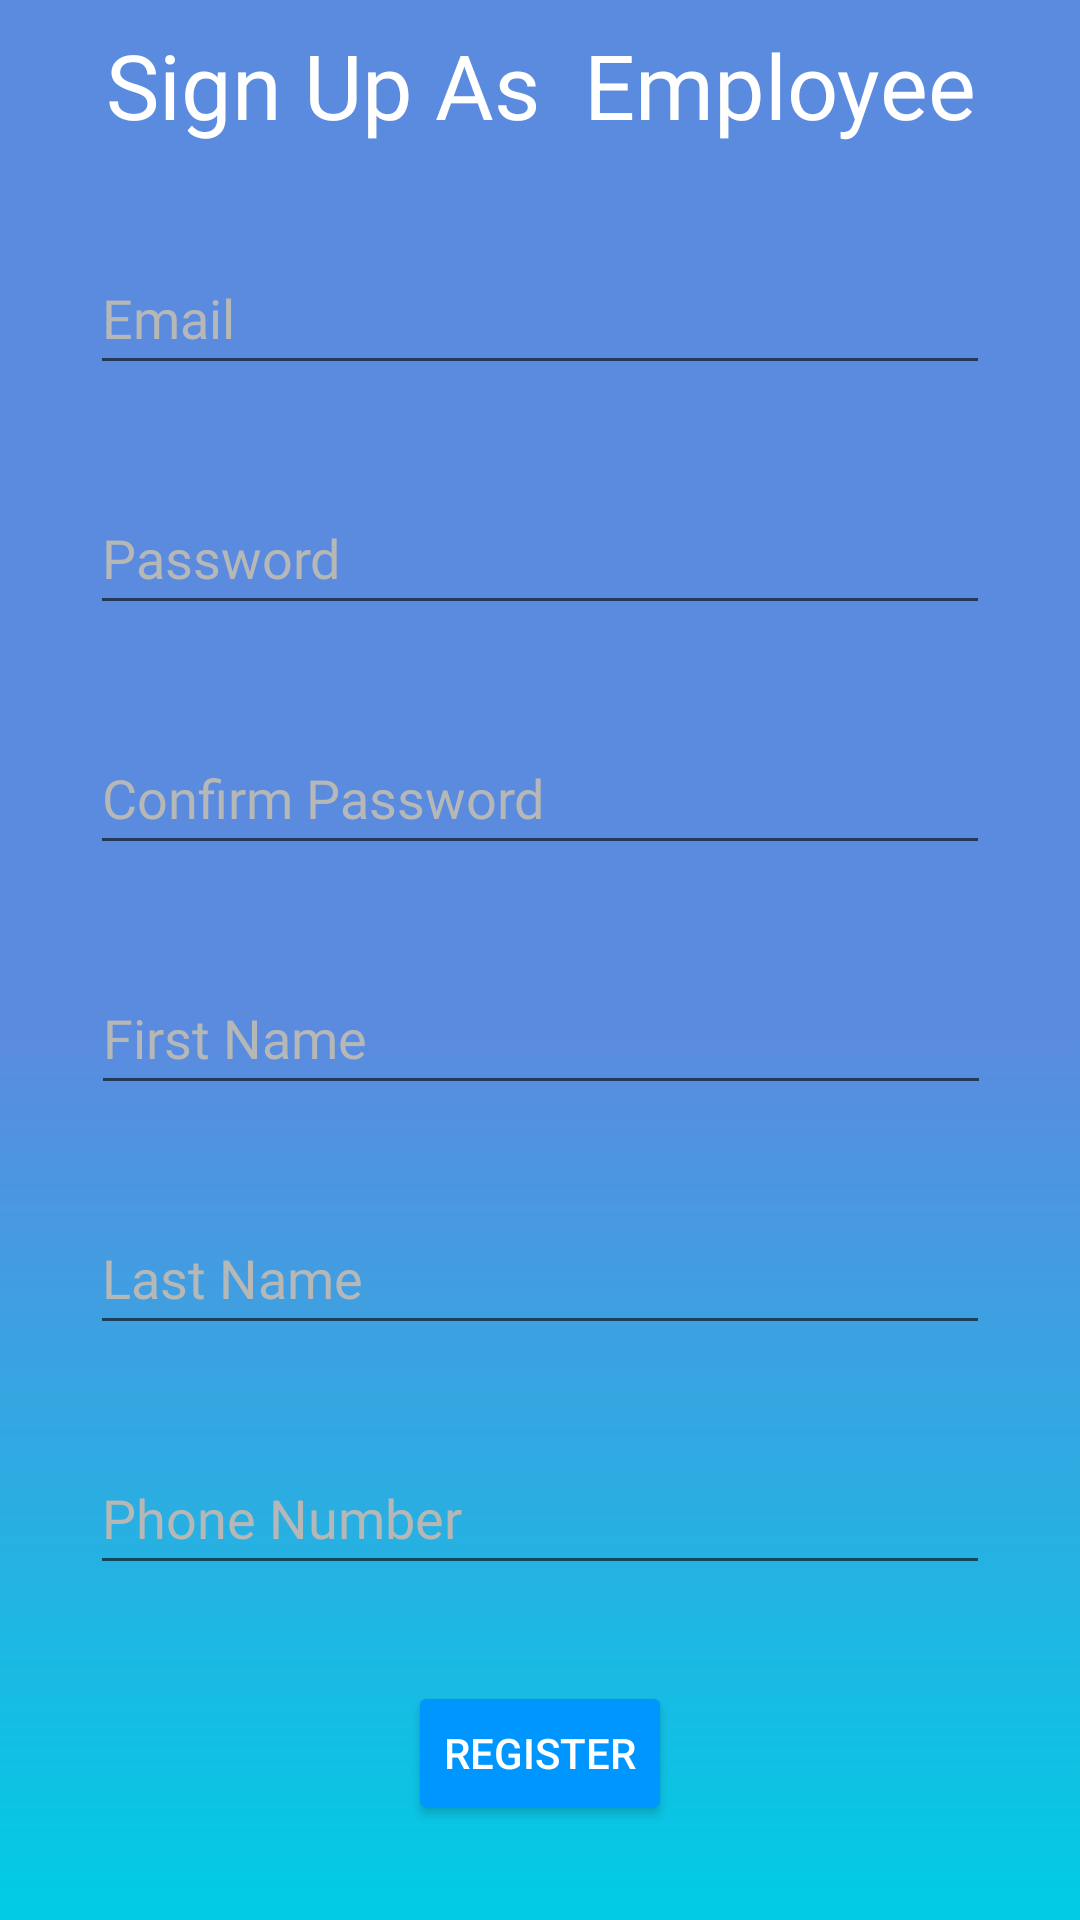

Layout XML and referenced resources for this Android screen:
<!-- AndroidManifest.xml: application theme Theme.QuickHire -->
<!-- res/layout/fragment_register_page2.xml -->
<?xml version="1.0" encoding="utf-8"?>
<androidx.constraintlayout.widget.ConstraintLayout xmlns:android="http://schemas.android.com/apk/res/android"
    xmlns:app="http://schemas.android.com/apk/res-auto"
    xmlns:tools="http://schemas.android.com/tools"
    android:layout_width="match_parent"
    android:layout_height="match_parent"
    android:background="@drawable/login_background"
    tools:context=".ui.register.RegisterPage2Fragment">


    <TextView
        android:id="@+id/textViewHeader"
        android:layout_width="0dp"
        android:layout_height="wrap_content"
        android:layout_marginTop="8dp"
        android:fontFamily="@font/ubuntu_bold"
        android:gravity="center"
        android:text="Sign Up As  Employee"
        android:textColor="@color/White"
        android:textSize="30sp"
        app:layout_constraintEnd_toEndOf="parent"
        app:layout_constraintStart_toStartOf="parent"
        app:layout_constraintTop_toTopOf="parent" />

    <ScrollView
        android:layout_width="match_parent"
        android:layout_height="wrap_content"
        android:layout_marginTop="16dp"
        app:layout_constraintStart_toStartOf="parent"
        app:layout_constraintTop_toBottomOf="@+id/textViewHeader">

        <androidx.constraintlayout.widget.ConstraintLayout
            android:layout_width="match_parent"
            android:layout_height="match_parent">

            <EditText
                android:id="@+id/editTextEmpPass"
                android:layout_width="300dp"
                android:layout_height="48dp"
                android:layout_marginStart="32dp"
                android:layout_marginTop="32dp"
                android:layout_marginEnd="32dp"
                android:ems="10"
                android:fontFamily="@font/ubuntu"
                android:hint="@string/password"
                android:inputType="textPassword"
                android:textColor="@color/White"
                android:textColorHint="@color/Emperor"
                app:layout_constraintEnd_toEndOf="parent"
                app:layout_constraintStart_toStartOf="parent"
                app:layout_constraintTop_toBottomOf="@+id/editTextEmpEmail" />

            <EditText
                android:id="@+id/editTextEmpConfirmPass"
                android:layout_width="300dp"
                android:layout_height="48dp"
                android:layout_marginStart="32dp"
                android:layout_marginTop="32dp"
                android:layout_marginEnd="32dp"
                android:ems="10"
                android:fontFamily="@font/ubuntu"
                android:hint="@string/confirm_password"
                android:inputType="textPassword"

                android:textColor="@color/White"
                android:textColorHint="@color/Emperor"
                app:layout_constraintEnd_toEndOf="parent"
                app:layout_constraintStart_toStartOf="parent"
                app:layout_constraintTop_toBottomOf="@+id/editTextEmpPass" />

            <EditText
                android:id="@+id/editTextLastName"
                android:layout_width="300dp"
                android:layout_height="48dp"
                android:layout_marginStart="32dp"
                android:layout_marginTop="32dp"
                android:layout_marginEnd="32dp"
                android:ems="10"
                android:fontFamily="@font/ubuntu"
                android:hint="@string/last_name"
                android:inputType="textPersonName"
                android:textColor="@color/White"
                android:textColorHint="@color/Emperor"
                app:layout_constraintEnd_toEndOf="parent"
                app:layout_constraintStart_toStartOf="parent"
                app:layout_constraintTop_toBottomOf="@+id/editTextFirstName" />

            <EditText
                android:id="@+id/editTextFirstName"
                android:layout_width="300dp"
                android:layout_height="48dp"
                android:layout_marginStart="32dp"
                android:layout_marginTop="32dp"
                android:layout_marginEnd="32dp"
                android:ems="10"
                android:fontFamily="@font/ubuntu"
                android:hint="@string/first_name"
                android:inputType="textPersonName"
                android:textColor="@color/White"
                android:textColorHint="@color/Emperor"
                app:layout_constraintEnd_toEndOf="parent"
                app:layout_constraintHorizontal_bias="0.489"
                app:layout_constraintStart_toStartOf="parent"
                app:layout_constraintTop_toBottomOf="@+id/editTextEmpConfirmPass" />

            <Button
                android:id="@+id/btnEmpReg"
                android:layout_width="wrap_content"
                android:layout_height="wrap_content"
                android:layout_marginTop="32dp"
                android:backgroundTint="@color/blue1"
                android:text="@string/register"
                android:textColor="@color/White"
                app:layout_constraintEnd_toEndOf="parent"
                app:layout_constraintStart_toStartOf="parent"
                app:layout_constraintTop_toBottomOf="@+id/editTextEmpPhone" />

            <EditText
                android:id="@+id/editTextEmpEmail"
                android:layout_width="300dp"
                android:layout_height="48dp"
                android:layout_marginStart="32dp"
                android:layout_marginTop="16dp"
                android:layout_marginEnd="32dp"
                android:ems="10"
                android:fontFamily="@font/ubuntu"
                android:hint="@string/email"
                android:inputType="textEmailAddress"
                android:textColor="@color/White"
                android:textColorHint="@color/Emperor"
                app:layout_constraintEnd_toEndOf="parent"
                app:layout_constraintStart_toStartOf="parent"
                app:layout_constraintTop_toTopOf="parent" />

            <EditText
                android:id="@+id/editTextEmpPhone"
                android:layout_width="300dp"
                android:layout_height="48dp"
                android:layout_marginStart="32dp"
                android:layout_marginTop="32dp"
                android:layout_marginEnd="32dp"
                android:ems="10"
                android:fontFamily="@font/ubuntu"
                android:hint="@string/phone_number"
                android:inputType="phone"
                android:textColor="@color/White"
                android:textColorHint="@color/Emperor"
                app:layout_constraintEnd_toEndOf="parent"
                app:layout_constraintStart_toStartOf="parent"
                app:layout_constraintTop_toBottomOf="@+id/editTextLastName" />

            <TextView
                android:id="@+id/textView3"
                android:layout_width="wrap_content"
                android:layout_height="48dp"
                android:layout_marginStart="96dp"
                android:layout_marginTop="32dp"
                android:fontFamily="@font/ubuntu"
                android:gravity="center"
                android:text="Have an account?"
                android:textColor="@color/White"
                android:textSize="16sp"
                app:layout_constraintStart_toStartOf="parent"
                app:layout_constraintTop_toBottomOf="@+id/btnEmpReg" />

            <TextView
                android:id="@+id/textView4"
                android:layout_width="wrap_content"
                android:layout_height="48dp"
                android:layout_marginStart="8dp"
                android:layout_marginTop="32dp"
                android:fontFamily="@font/ubuntu_bold"
                android:gravity="center"
                android:text="@string/login"
                android:textColor="@color/White"
                android:textSize="24sp"
                app:layout_constraintStart_toEndOf="@+id/textView3"
                app:layout_constraintTop_toBottomOf="@+id/btnEmpReg" />

        </androidx.constraintlayout.widget.ConstraintLayout>
    </ScrollView>


</androidx.constraintlayout.widget.ConstraintLayout>
<!-- resources referenced by this layout -->
<resources>
  <color name="Emperor">#b6b8b7</color>
  <color name="White">#FFFFFF</color>
  <color name="blue1">#0096FF</color>
  <!-- drawable login_background: png bitmap (drawable, 5001 bytes) -->
  <string name="confirm_password">Confirm Password</string>
  <string name="email">Email</string>
  <string name="first_name">First Name</string>
  <string name="last_name">Last Name</string>
  <string name="login">Login</string>
  <string name="password">Password</string>
  <string name="phone_number">Phone Number</string>
  <string name="register">Register</string>
  <style name="Theme.QuickHire" parent="Theme.MaterialComponents.DayNight.DarkActionBar">
          
          <item name="colorPrimary">@color/purple_500</item>
          <item name="colorPrimaryVariant">@color/purple_700</item>
          <item name="colorOnPrimary">@color/white</item>
          
          <item name="colorSecondary">@color/teal_200</item>
          <item name="colorSecondaryVariant">@color/teal_700</item>
          <item name="colorOnSecondary">@color/black</item>
          
          <item name="android:statusBarColor">?attr/colorPrimaryVariant</item>
          
      </style>
  <color name="purple_500">#FF6200EE</color>
  <color name="purple_700">#FF3700B3</color>
  <color name="white">#FFFFFFFF</color>
  <color name="teal_200">#FF03DAC5</color>
  <color name="teal_700">#FF018786</color>
  <color name="black">#FF000000</color>
</resources>
